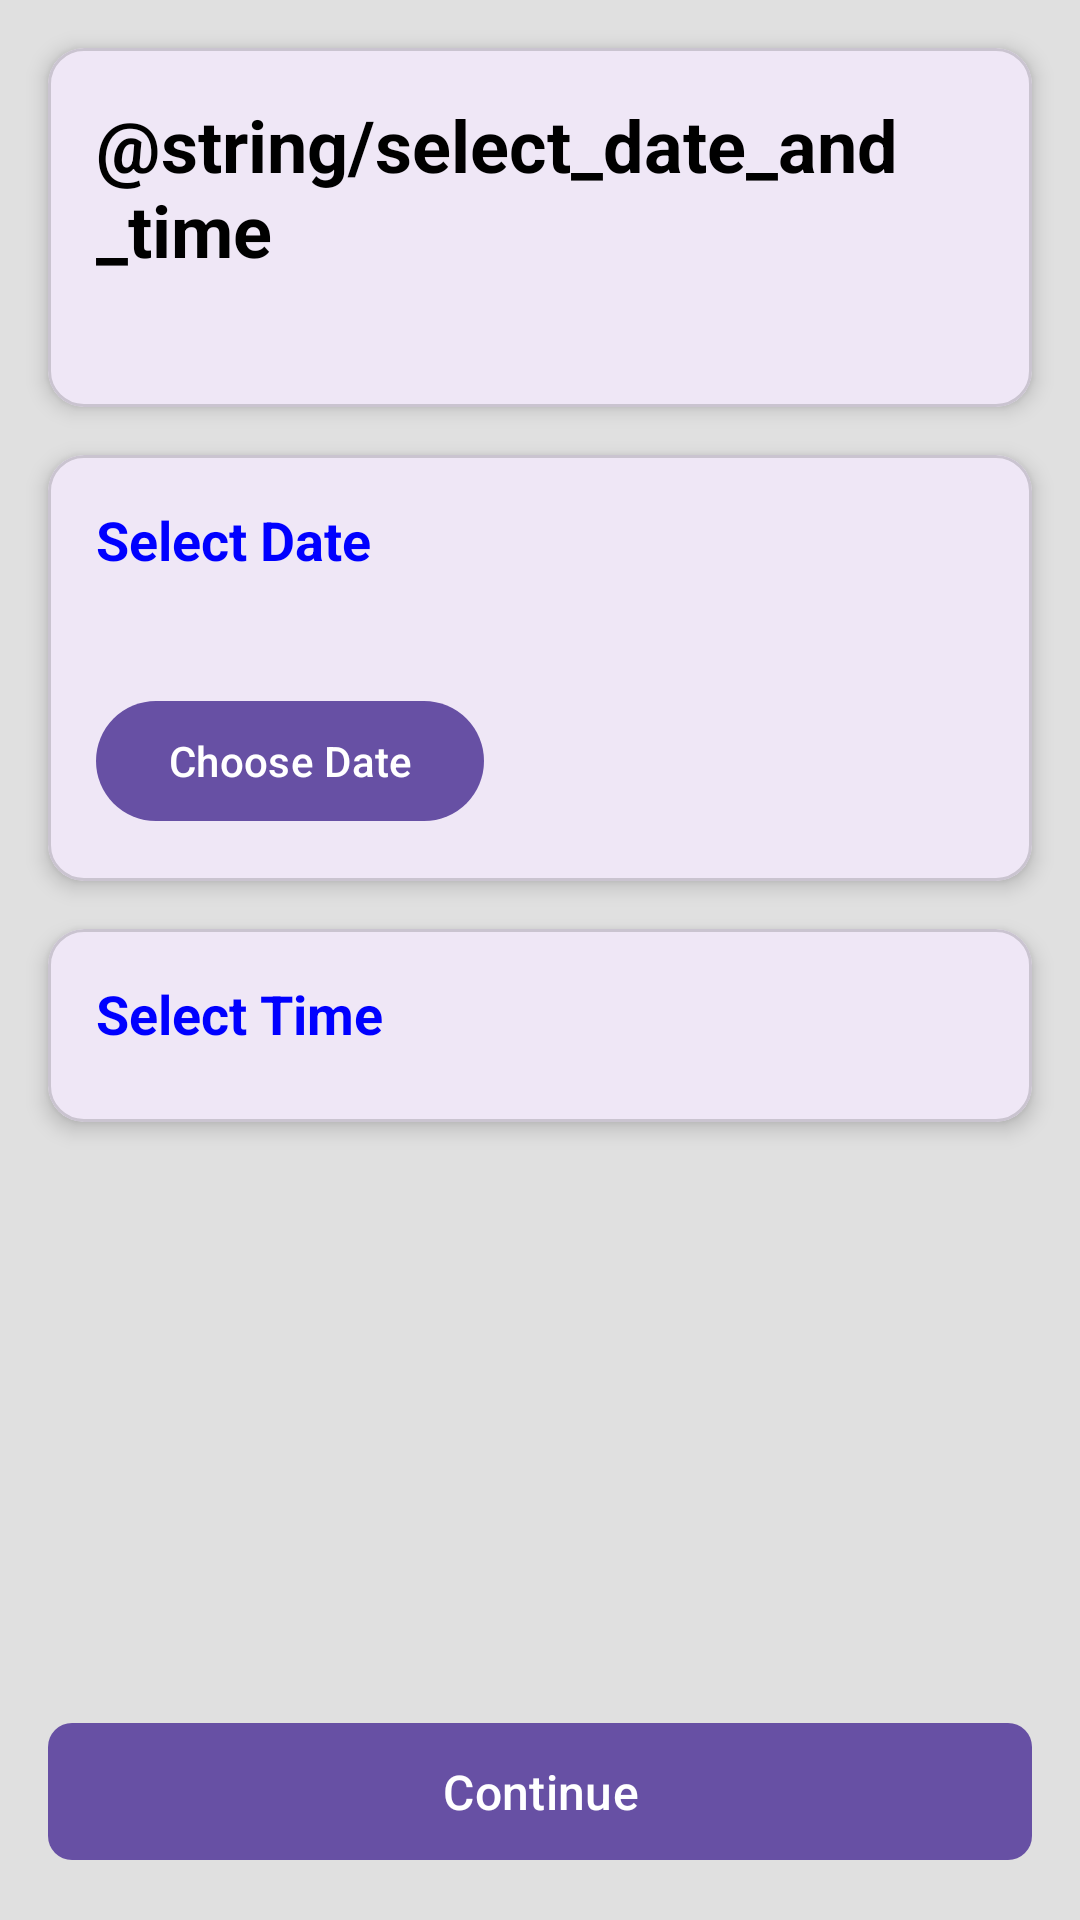

Write the Android layout XML for this screen, with the resource values it uses.
<!-- AndroidManifest.xml: application theme Theme.SalonApplication -->
<!-- res/layout/activity_date_time_selection.xml -->
<?xml version="1.0" encoding="utf-8"?>
<androidx.constraintlayout.widget.ConstraintLayout xmlns:android="http://schemas.android.com/apk/res/android"
    xmlns:app="http://schemas.android.com/apk/res-auto"
    xmlns:tools="http://schemas.android.com/tools"
    android:id="@+id/main"
    android:layout_width="match_parent"
    android:layout_height="match_parent"
    android:background="@color/light_gray"
    tools:context=".DateTimeSelectionActivity">

    
    <com.google.android.material.card.MaterialCardView
        android:id="@+id/headerCard"
        android:layout_width="0dp"
        android:layout_height="wrap_content"
        android:layout_margin="16dp"
        app:cardCornerRadius="12dp"
        app:cardElevation="4dp"
        app:layout_constraintEnd_toEndOf="parent"
        app:layout_constraintStart_toStartOf="parent"
        app:layout_constraintTop_toTopOf="parent">

        <LinearLayout
            android:layout_width="match_parent"
            android:layout_height="wrap_content"
            android:orientation="vertical"
            android:padding="16dp">

            <TextView
                android:id="@+id/header"
                android:layout_width="match_parent"
                android:layout_height="wrap_content"
                android:text="@string/select_date_and_time"
                android:textSize="24sp"
                android:textStyle="bold"
                android:textColor="@color/black" />

            <TextView
                android:id="@+id/selectedProfessionalText"
                android:layout_width="match_parent"
                android:layout_height="wrap_content"
                android:layout_marginTop="8dp"
                android:textColor="@color/black"
                android:textStyle="italic"
                tools:text="Selected: Andrea" />
        </LinearLayout>
    </com.google.android.material.card.MaterialCardView>

    
    <com.google.android.material.card.MaterialCardView
        android:id="@+id/dateSelectionCard"
        android:layout_width="0dp"
        android:layout_height="wrap_content"
        android:layout_margin="16dp"
        app:cardCornerRadius="12dp"
        app:cardElevation="4dp"
        app:layout_constraintEnd_toEndOf="parent"
        app:layout_constraintStart_toStartOf="parent"
        app:layout_constraintTop_toBottomOf="@id/headerCard">

        <LinearLayout
            android:layout_width="match_parent"
            android:layout_height="wrap_content"
            android:orientation="vertical"
            android:padding="16dp">

            <TextView
                android:layout_width="match_parent"
                android:layout_height="wrap_content"
                android:text="Select Date"
                android:textSize="18sp"
                android:textStyle="bold"
                android:textColor="@color/blue" />

            <TextView
                android:id="@+id/selectedDateText"
                android:layout_width="match_parent"
                android:layout_height="wrap_content"
                android:layout_marginTop="8dp"
                android:textSize="16sp"
                tools:text="Monday, Mar 17, 2025" />

            <com.google.android.material.button.MaterialButton
                android:id="@+id/selectDateButton"
                android:layout_width="wrap_content"
                android:layout_height="wrap_content"
                android:layout_marginTop="8dp"
                android:text="Choose Date"
                app:icon="@drawable/ic_calendar"
                app:iconGravity="textStart" />
        </LinearLayout>
    </com.google.android.material.card.MaterialCardView>

    
    <com.google.android.material.card.MaterialCardView
        android:id="@+id/timeSelectionCard"
        android:layout_width="0dp"
        android:layout_height="wrap_content"
        android:layout_margin="16dp"
        app:cardCornerRadius="12dp"
        app:cardElevation="4dp"
        app:layout_constraintEnd_toEndOf="parent"
        app:layout_constraintStart_toStartOf="parent"
        app:layout_constraintTop_toBottomOf="@id/dateSelectionCard">

        <LinearLayout
            android:layout_width="match_parent"
            android:layout_height="wrap_content"
            android:orientation="vertical"
            android:padding="16dp">

            <TextView
                android:layout_width="match_parent"
                android:layout_height="wrap_content"
                android:text="Select Time"
                android:textSize="18sp"
                android:textStyle="bold"
                android:textColor="@color/blue" />

            <androidx.recyclerview.widget.RecyclerView
                android:id="@+id/timeSlotRecyclerView"
                android:layout_width="match_parent"
                android:layout_height="wrap_content"
                android:layout_marginTop="8dp"
                android:orientation="horizontal"
                app:layoutManager="androidx.recyclerview.widget.GridLayoutManager"
                app:spanCount="3"
                tools:itemCount="9"
                tools:listitem="@layout/item_time_slot" />
        </LinearLayout>
    </com.google.android.material.card.MaterialCardView>

    
    <com.google.android.material.button.MaterialButton
        android:id="@+id/continueButton"
        android:layout_width="0dp"
        android:layout_height="wrap_content"
        android:layout_margin="16dp"
        android:padding="12dp"
        android:text="Continue"
        android:textSize="16sp"
        app:cornerRadius="8dp"
        app:layout_constraintBottom_toBottomOf="parent"
        app:layout_constraintEnd_toEndOf="parent"
        app:layout_constraintStart_toStartOf="parent" />

</androidx.constraintlayout.widget.ConstraintLayout>
<!-- res/layout/item_time_slot.xml (included above) -->
<?xml version="1.0" encoding="utf-8"?>
<androidx.cardview.widget.CardView xmlns:android="http://schemas.android.com/apk/res/android"
    xmlns:app="http://schemas.android.com/apk/res-auto"
    android:layout_width="match_parent"
    android:layout_height="wrap_content"
    android:layout_margin="4dp"
    app:cardCornerRadius="8dp"
    app:cardElevation="2dp">

    <LinearLayout
        android:layout_width="match_parent"
        android:layout_height="wrap_content"
        android:orientation="vertical"
        android:padding="8dp">

        <TextView
            android:id="@+id/timeSlotText"
            android:layout_width="wrap_content"
            android:layout_height="wrap_content"
            android:textSize="16sp"
            android:textStyle="bold"/>

        <TextView
            android:id="@+id/availabilityText"
            android:layout_width="wrap_content"
            android:layout_height="wrap_content"
            android:layout_marginTop="4dp"/>

        <TextView
            android:id="@+id/durationText"
            android:layout_width="wrap_content"
            android:layout_height="wrap_content"
            android:layout_marginTop="2dp"
            android:textSize="12sp"/>
    </LinearLayout>

</androidx.cardview.widget.CardView>
<!-- resources referenced by this layout -->
<resources>
  <color name="black">#FF000000</color>
  <color name="blue">#0000FF</color>
  <color name="light_gray">#E0E0E0</color>"
  <style name="Theme.SalonApplication" parent="Base.Theme.SalonApplication" />
  <style name="Base.Theme.SalonApplication" parent="Theme.Material3.DayNight.NoActionBar">
          
          
      </style>
</resources>
